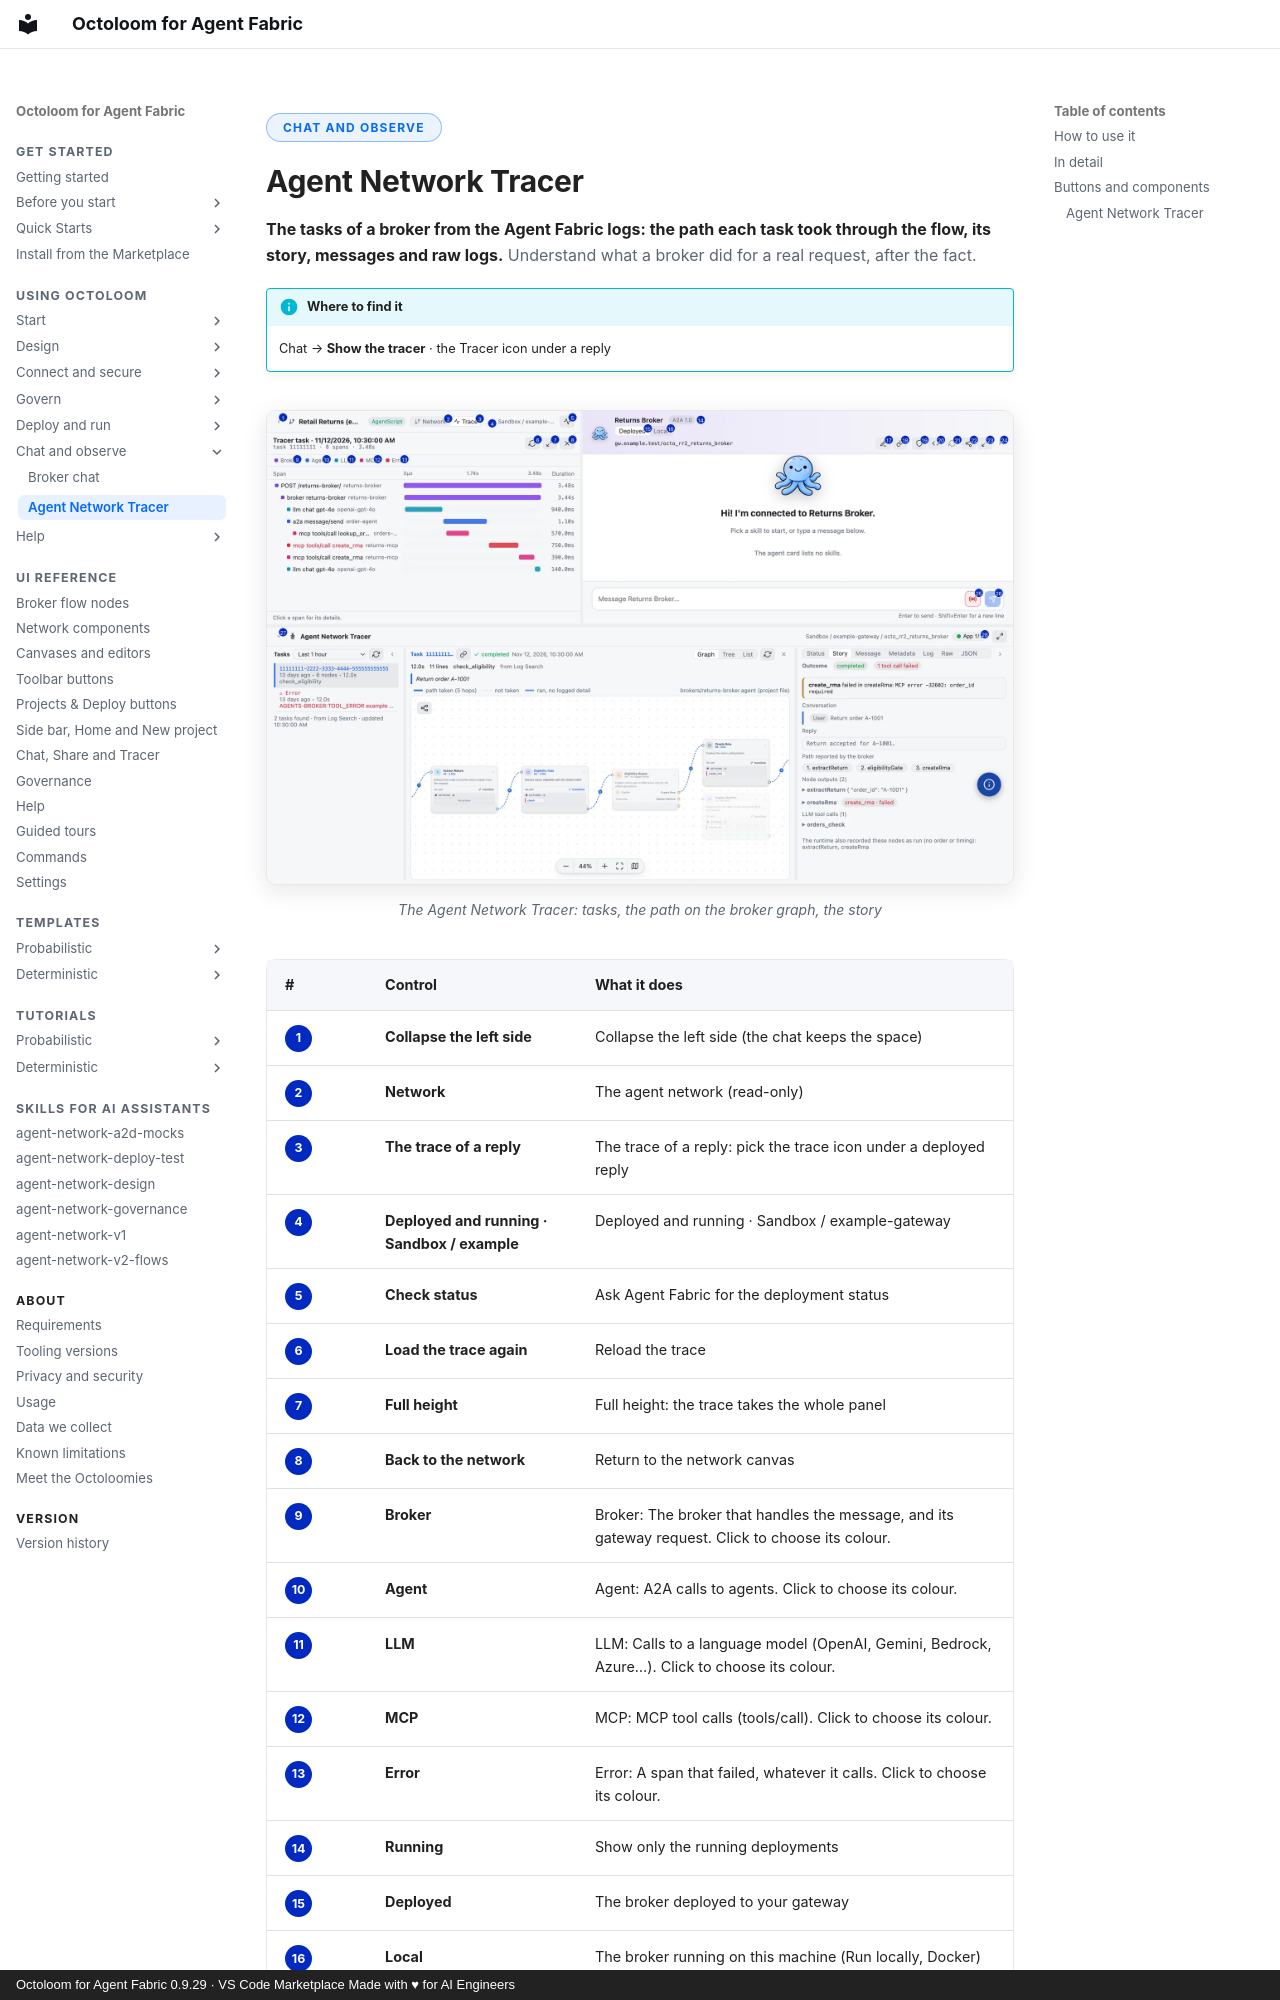

repository: A2D-Agentic-Asset-Designer/octoloom-assets · page: features/agent-network-tracer/index.html · generator: mkdocs · copyright: Octoloom for Agent Fabric 0.9.29 · VS Code Marketplace Made with ♥ for AI Engineers

<span class="ol-pill">Chat and observe</span>

# Agent Network Tracer

<p class="lede"><strong>The tasks of a broker from the Agent Fabric logs: the path each task took through the flow, its story, messages and raw logs.</strong> Understand what a broker did for a real request, after the fact.</p>

!!! info "Where to find it"
    Chat → **Show the tracer** · the Tracer icon under a reply

<figure markdown>
![The Agent Network Tracer: tasks, the path on the broker graph, the story](../assets/ui/tracer-annot-light.webp#only-light){ loading=lazy }
![The Agent Network Tracer: tasks, the path on the broker graph, the story](../assets/ui/tracer-annot-dark.webp#only-dark){ loading=lazy }
<figcaption>The Agent Network Tracer: tasks, the path on the broker graph, the story</figcaption>
</figure>
